Image classification data set "Images" (Jarrett-Blair/Intro-to-CV-for-Ecologists on GitHub). Class labels (25): Brachinus alternans, Brachinus cyanochroaticus, Calathus advena, Carabus maeander maeander, Carabus nemoralis nemoralis, Chlaenius aestivus, Cicindela punctulata, Cyclotrachelus furtivus, Cyclotrachelus torvus, Discoderus parallelus, Discoderus robustus, Euryderus grossus, Pasimachus californicus, Pasimachus elongatus, Pasimachus strenuus, Pasimachus subsulcatus, Patrobus lecontei, Poecilus lucublandus, Pterostichus corvinus, Pterostichus melanarius melanarius, Pterostichus novus, Pterostichus stygicus, Scarites subterraneus, Selenophorus planipennis, Synuchus impunctatus.

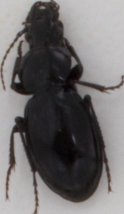
Label: Cyclotrachelus furtivus

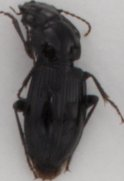
Label: Pterostichus novus

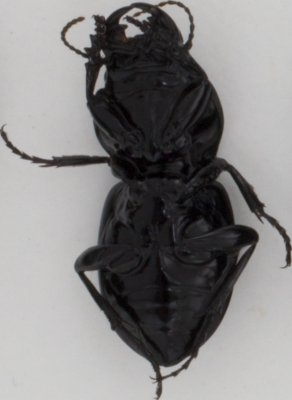
Label: Pasimachus californicus

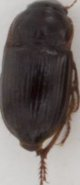
Label: Euryderus grossus

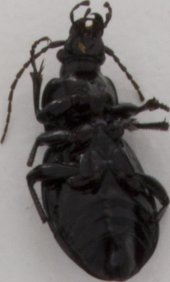
Label: Carabus nemoralis nemoralis

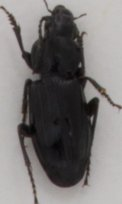
Label: Pterostichus melanarius melanarius
